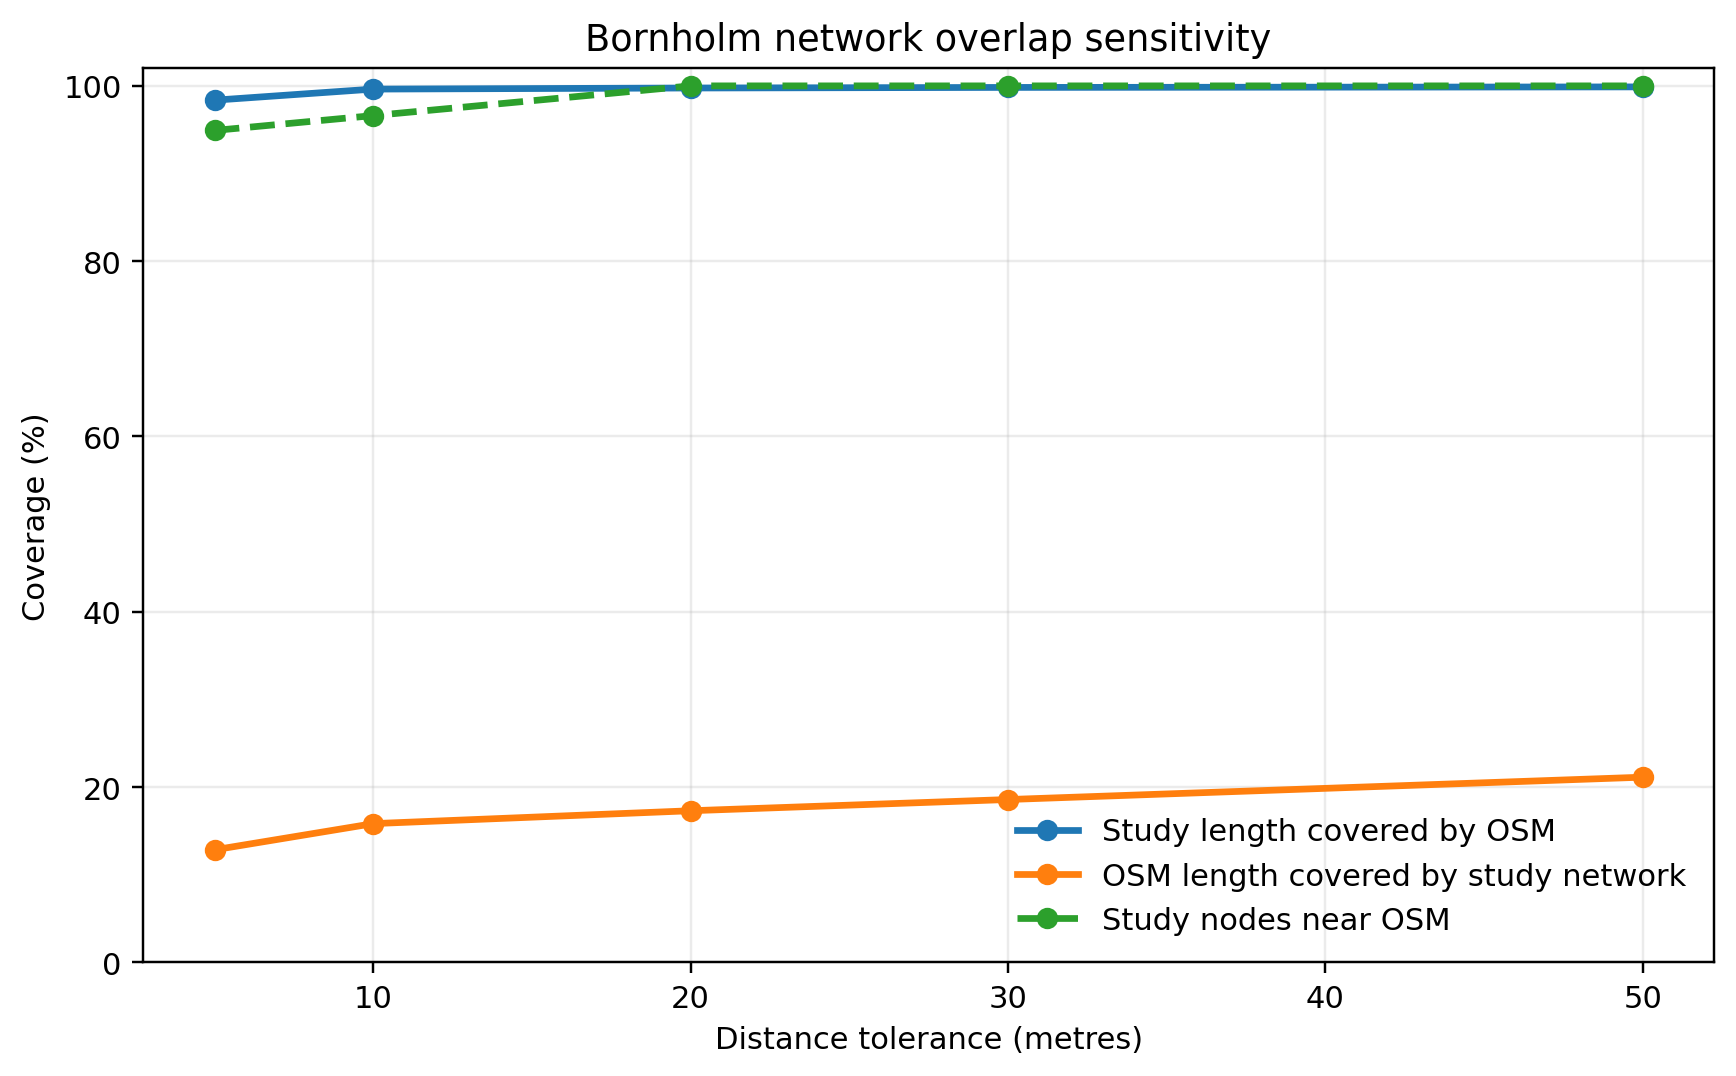

The file beside this chart, header and first rows:
tolerance_m, study_covered_km, study_coverage_pct, osm_covered_km, osm_coverage_pct, study_nodes_near_osm, study_node_coverage_pct
5, 369.6, 98.37, 398.2, 12.84, 56, 94.92
10, 374.4, 99.63, 490.8, 15.83, 57, 96.61
20, 374.8, 99.76, 536.3, 17.3, 59, 100.0
30, 375.1, 99.82, 576, 18.58, 59, 100.0
50, 375.3, 99.88, 655.1, 21.13, 59, 100.0
